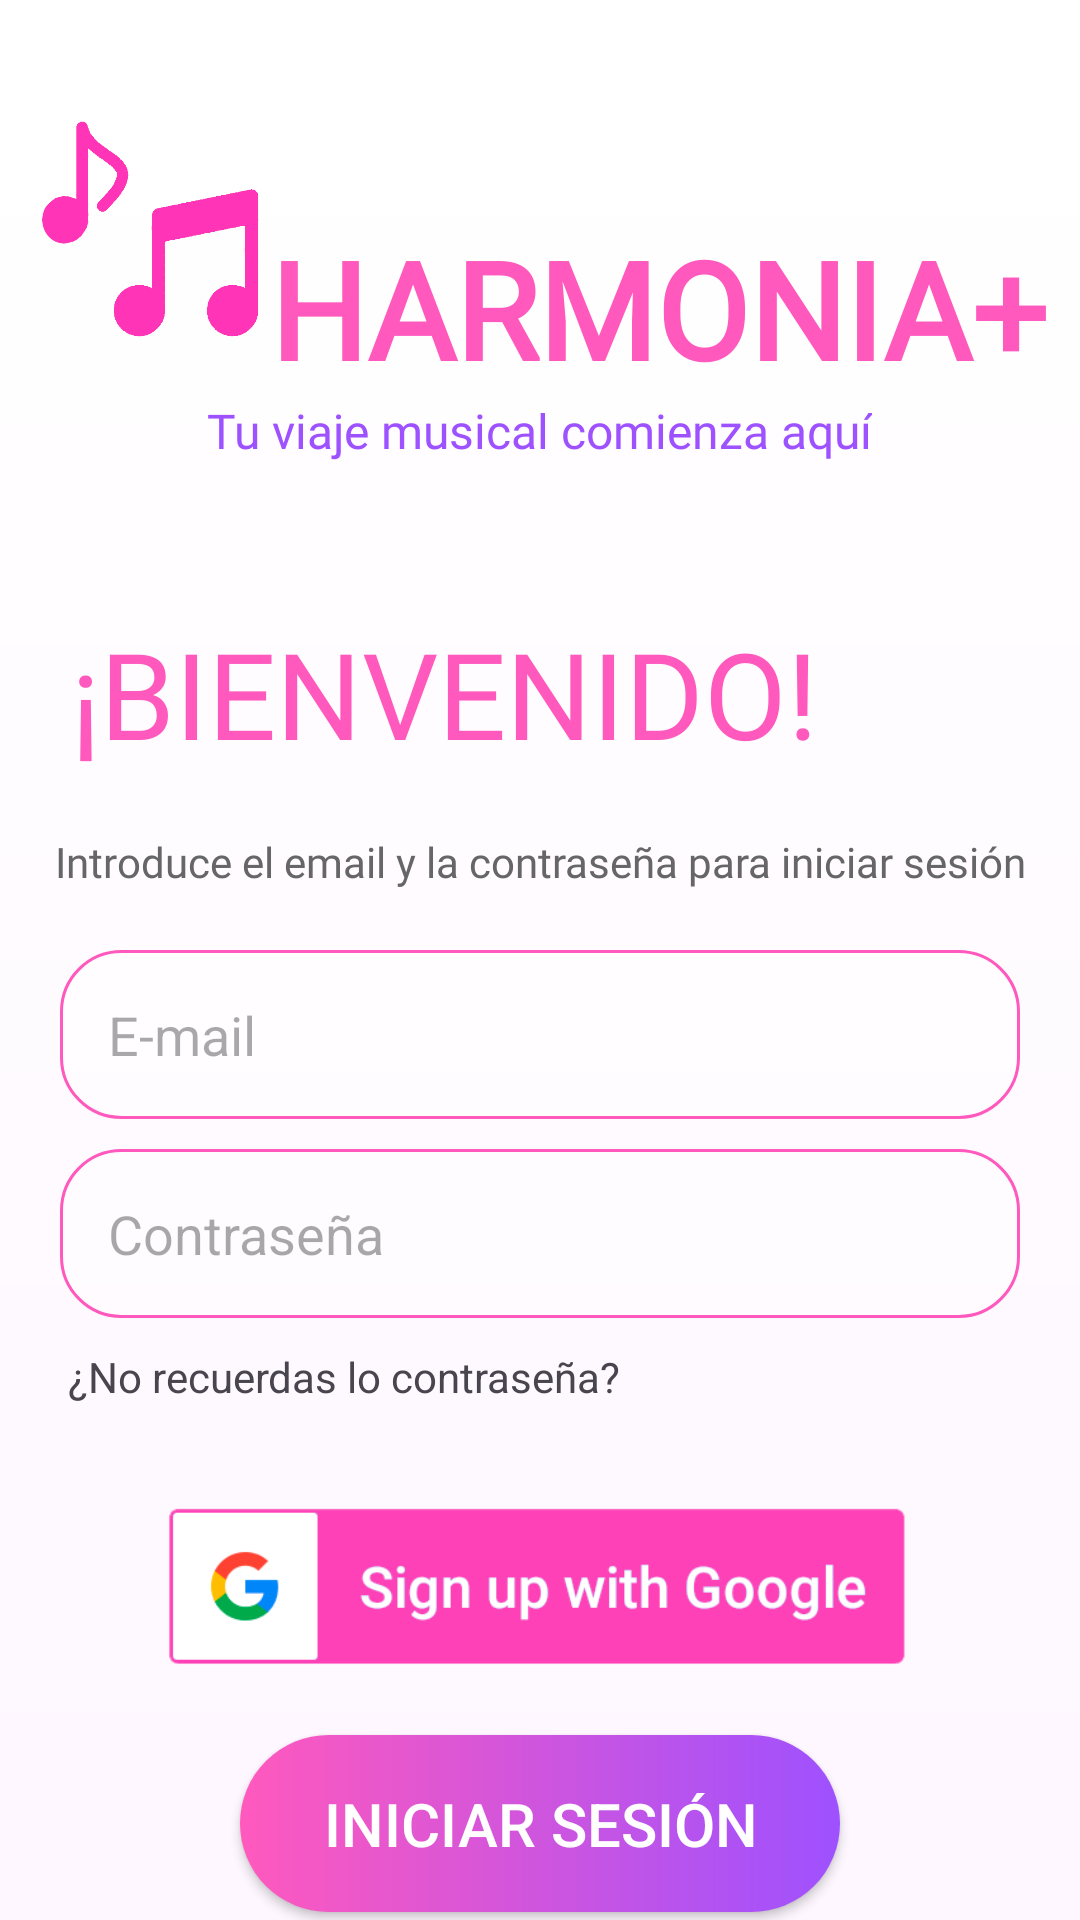

Produce the Android XML layout that renders to this screen, including the resource entries it uses.
<!-- AndroidManifest.xml: application theme Theme.Harmonia -->
<!-- res/layout/prueba_inicio_sesion_ajustar.xml -->
<?xml version="1.0" encoding="utf-8"?>
<FrameLayout xmlns:android="http://schemas.android.com/apk/res/android"
    xmlns:app="http://schemas.android.com/apk/res-auto"
    xmlns:tools="http://schemas.android.com/tools"
    android:layout_width="match_parent"
    android:layout_height="match_parent"
    android:orientation="vertical"
    android:background="@drawable/fondo_degradado"
    tools:context=".InicioSesionActivity">

    <ImageView
        android:layout_width="match_parent"
        android:layout_height="match_parent"
        android:src="@drawable/fondoooo"
        android:scaleType="centerCrop"
        android:alpha="0.5"
        />

    <androidx.constraintlayout.widget.ConstraintLayout
        android:layout_width="match_parent"
        android:layout_height="match_parent">

        

        <LinearLayout
            android:id="@+id/TituloLogo"
            android:layout_width="match_parent"
            android:layout_height="wrap_content"
            android:layout_marginHorizontal="10dp"
            android:layout_marginVertical="20dp"
            android:gravity="center_vertical"
            android:orientation="vertical"
            app:layout_constraintTop_toTopOf="parent">

            
            <LinearLayout
                android:layout_width="match_parent"
                android:layout_height="wrap_content"
                android:layout_margin="0dp"
                android:layout_marginVertical="20dp"
                android:gravity="center_vertical"
                android:orientation="horizontal">

                
                <ImageView
                    android:id="@+id/logoImageView"
                    android:layout_width="80dp"
                    android:layout_height="80dp"
                    android:scaleType="fitCenter"
                    android:src="@drawable/logo_aplicacion" />

                
                <TextView
                    android:id="@+id/titleTextView"
                    style="@style/Fuente_TimesNewRoman"
                    android:layout_width="wrap_content"
                    android:layout_height="wrap_content"
                    android:layout_gravity="bottom"
                    android:text="  HARMONIA+"
                    android:textColor="@color/rosa"
                    android:textSize="45dp"
                    android:textStyle="bold" />
            </LinearLayout>

            
            <TextView

                android:id="@+id/subTitleTextView"
                style="@style/Fuente_kameron"
                android:layout_width="wrap_content"
                android:layout_height="wrap_content"
                android:layout_gravity="top|center"
                android:text="Tu viaje musical comienza aquí"
                android:textColor="@color/morado"
                android:textSize="16sp" />
        </LinearLayout>


        <LinearLayout

            android:id="@+id/bienvenido"
            android:layout_width="wrap_content"
            android:layout_height="wrap_content"
            android:layout_gravity="center_horizontal"
            android:layout_marginVertical="50dp"
            android:orientation="horizontal"
            app:layout_constraintEnd_toEndOf="parent"
            app:layout_constraintStart_toStartOf="parent"
            app:layout_constraintTop_toBottomOf="@+id/TituloLogo"

            tools:ignore="MissingConstraints">

            <TextView
                style="@style/Fuente_kameron"
                android:layout_width="wrap_content"
                android:layout_height="wrap_content"
                android:text="¡BIENVENIDO!"
                android:textColor="@color/rosa"
                android:textSize="40dp" />

            <ImageView
                android:layout_width="56dp"
                android:layout_height="49dp"
                android:layout_marginStart="8dp"
                android:contentDescription="Descripción de la imagen"
                android:src="@drawable/mano" />
        </LinearLayout>

        
        <TextView
            android:id="@+id/introduce"
            style="@style/Fuente_kameron"
            android:layout_width="wrap_content"
            android:layout_height="wrap_content"
            android:layout_gravity="center"
            android:layout_marginTop="20dp"
            android:text="Introduce el email y la contraseña para iniciar sesión"
            android:textColor="@color/gris"
            android:textSize="14dp"
            app:layout_constraintEnd_toEndOf="parent"
            app:layout_constraintStart_toStartOf="parent"
            app:layout_constraintTop_toBottomOf="@+id/bienvenido"
            tools:ignore="UnknownId" />

        
        <EditText
            android:id="@+id/editText1"
            android:layout_width="0dp"
            android:layout_height="wrap_content"
            android:layout_margin="20dp"
            android:background="@drawable/edittextstyle"
            android:hint="E-mail"
            android:padding="16dp"
            app:layout_constraintEnd_toEndOf="parent"
            app:layout_constraintStart_toStartOf="parent"
            app:layout_constraintTop_toBottomOf="@+id/introduce"
            tools:ignore="UnknownId" />

        

        

        <EditText
            android:id="@+id/editText2"
            android:layout_width="0dp"
            android:layout_height="wrap_content"
            android:layout_marginHorizontal="20dp"
            android:layout_marginTop="10dp"
            android:background="@drawable/edittextstyle"
            android:hint="Contraseña"
            android:inputType="textPassword"
            android:padding="16dp"
            app:layout_constraintEnd_toEndOf="parent"
            app:layout_constraintHorizontal_bias="1.0"
            app:layout_constraintStart_toStartOf="parent"
            app:layout_constraintTop_toBottomOf="@+id/editText1" />

        

        <TextView
            android:id="@+id/recuerdasContrasena"
            android:layout_width="wrap_content"
            android:layout_height="wrap_content"
            android:layout_gravity="left"
            android:clickable="true"
            android:onClick="tuMetodoClicable1"
            android:padding="10dp"
            android:text="¿No recuerdas lo contraseña?"
            app:layout_constraintEnd_toEndOf="parent"
            app:layout_constraintHorizontal_bias="0.082"
            app:layout_constraintStart_toStartOf="parent"
            app:layout_constraintTop_toBottomOf="@+id/editText2" />

        <ImageView
            android:id="@+id/signGoogle"
            android:layout_width="wrap_content"
            android:layout_height="60dp"
            android:layout_gravity="center_vertical"
            android:layout_marginTop="20dp"
            android:contentDescription="Descripción de la imagen"
            android:src="@drawable/google_iniciar_sesion"
            app:layout_constraintEnd_toEndOf="parent"
            app:layout_constraintStart_toStartOf="parent"
            app:layout_constraintTop_toBottomOf="@+id/recuerdasContrasena"
            tools:ignore="UnknownId" />

        
        <androidx.appcompat.widget.AppCompatButton
            android:id="@+id/botonIniciarSesion"
            android:layout_width="200dp"
            android:layout_height="wrap_content"
            android:layout_gravity="center"
            android:layout_marginTop="20dp"
            android:background="@drawable/degradado_button"
            android:onClick="tuMetodoBoton"
            android:padding="16dp"
            android:text="INICIAR SESIÓN"
            android:textColor="@color/white"
            android:textSize="20dp"
            app:layout_constraintEnd_toEndOf="parent"
            app:layout_constraintStart_toStartOf="parent"
            app:layout_constraintTop_toBottomOf="@+id/signGoogle"
            tools:ignore="InvalidId" />


        

        <LinearLayout
            android:id="@+id/registrate"
            android:layout_width="262dp"
            android:layout_height="28dp"
            android:layout_gravity="bottom|center"
            android:layout_margin="20dp"
            android:orientation="horizontal"
            app:layout_constraintEnd_toEndOf="parent"
            app:layout_constraintStart_toStartOf="parent"
            android:layout_marginTop="30dp"
            app:layout_constraintTop_toBottomOf="@+id/botonIniciarSesion"
            tools:ignore="UnknownId">

            <TextView
                android:layout_width="wrap_content"
                android:layout_height="wrap_content"
                android:layout_gravity="center"
                android:text="¿No tienes una cuenta?" />

            <TextView
                android:id="@+id/registrateTextView"
                android:layout_width="wrap_content"
                android:layout_height="wrap_content"
                android:layout_gravity="center"

                android:clickable="true"
                android:onClick="irRegistrate"
                android:text=" ¡Regístrate!"
                android:textColor="@color/morado"
                android:textSize="16dp"
                android:textStyle="bold" />
        </LinearLayout>

        <TextView
            android:id="@+id/salirTextView"
            android:layout_width="wrap_content"
            android:layout_height="wrap_content"
            android:layout_gravity="center_horizontal|bottom"
            android:clickable="true"
            android:onClick="tuMetodoSalir"
            android:padding="8dp"
            android:text="Salir"
            android:textColor="@color/gris"
            android:textSize="16dp"
            app:layout_constraintEnd_toEndOf="parent"
            app:layout_constraintStart_toStartOf="parent"
            app:layout_constraintTop_toBottomOf="@id/registrate" />
    </androidx.constraintlayout.widget.ConstraintLayout>

</FrameLayout>
<!-- resources referenced by this layout -->
<resources>
  <color name="gris">#666666</color>
  <color name="morado">#9E51FF</color>
  <color name="rosa">#FF59BD</color>
  <!-- drawable degradado_button (drawable) -->
  <?xml version="1.0" encoding="utf-8"?>
  <shape android:shape="rectangle" xmlns:android="http://schemas.android.com/apk/res/android">
      <gradient android:startColor="@color/rosa" android:endColor="@color/morado" android:type="linear"/>
      <corners android:radius="100dp"/>
  
      <gradient android:startColor="@color/rosa" android:endColor="@color/morado" android:type="linear"/>
      <corners android:radius="100dp"/>
  </shape>
  <!-- drawable edittextstyle (drawable) -->
  <?xml version="1.0" encoding="utf-8"?>
  <shape xmlns:android="http://schemas.android.com/apk/res/android">
      <solid android:color="#50FFFFFF" />
      <corners android:radius="20dp" />
      <padding
          android:left="16dp"
          android:right="16dp"
          android:top="16dp"
          android:bottom="16dp" />
      <stroke
          android:color="@color/rosa"
      android:width="1dp" />
  </shape>
  <!-- drawable fondo_degradado (drawable) -->
  <?xml version="1.0" encoding="utf-8"?>
  <shape xmlns:android="http://schemas.android.com/apk/res/android">
      <gradient
          android:angle="90" android:startColor="@color/rosa_claro" android:endColor="@color/white"
          android:type="linear"/>
  
  </shape>
  <!-- drawable google_iniciar_sesion: png bitmap (drawable, 10804 bytes) -->
  <!-- drawable logo_aplicacion: png bitmap (drawable, 25441 bytes) -->
  <!-- drawable mano (drawable) -->
  <vector xmlns:android="http://schemas.android.com/apk/res/android" xmlns:aapt="http://schemas.android.com/aapt"
      android:viewportWidth="93"
      android:viewportHeight="63"
      android:width="93dp"
      android:height="63dp" />
  <style name="Fuente_TimesNewRoman" parent="TextAppearance.AppCompat.Headline">
          <item name="android:fontFamily">@font/kameronregular</item>
      </style>
  <style name="Fuente_kameron" parent="TextAppearance.AppCompat.Headline">
          <item name="android:fontFamily">@font/kameronregular</item>
      </style>
  <style name="Theme.Harmonia" parent="Base.Theme.Harmonia" />
  <style name="Base.Theme.Harmonia" parent="Theme.Material3.DayNight.NoActionBar">
          
          
      </style>
  <!-- not gathered from this repository: default colours our renderer supplied (Android Studio template values) -->
  <color name="white">#FFFFFFFF</color>
</resources>
